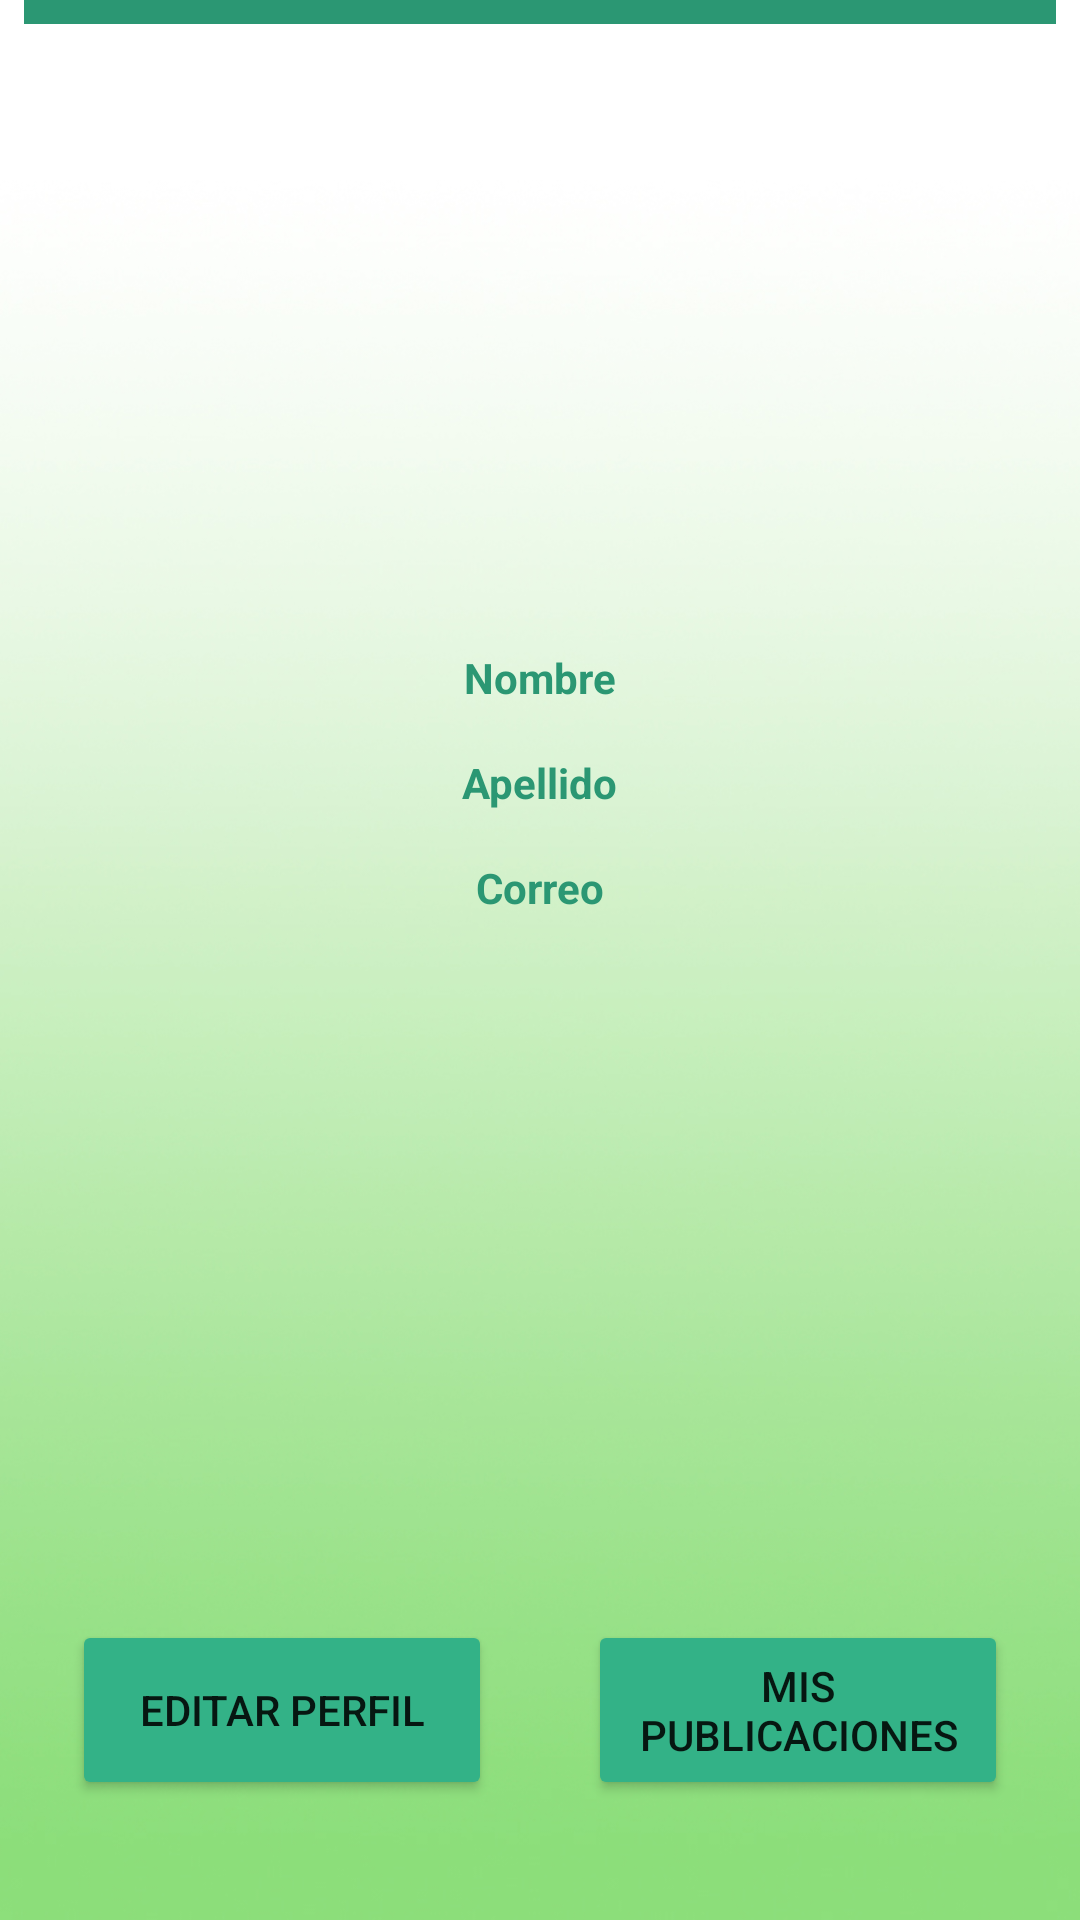

Produce the Android XML layout that renders to this screen, including the resource entries it uses.
<!-- AndroidManifest.xml: application theme Theme.Leafy -->
<!-- res/layout/fragment_perfil.xml -->
<?xml version="1.0" encoding="utf-8"?>
<androidx.constraintlayout.widget.ConstraintLayout xmlns:android="http://schemas.android.com/apk/res/android"
    xmlns:app="http://schemas.android.com/apk/res-auto"
    xmlns:tools="http://schemas.android.com/tools"
    android:layout_width="match_parent"
    android:layout_height="match_parent"
    android:background="@drawable/fondo2"
    tools:context=".fragments.FragmentPerfil">

    <View
        android:id="@+id/divider5"
        android:layout_width="match_parent"
        android:layout_height="8dp"
        android:layout_marginStart="8dp"
        android:layout_marginEnd="8dp"
        android:background="@color/leafy_letras_oscuro"
        app:layout_constraintEnd_toEndOf="parent"
        app:layout_constraintStart_toStartOf="parent"
        app:layout_constraintTop_toTopOf="parent" />

    <TextView
        android:id="@+id/textView37"
        android:layout_width="wrap_content"
        android:layout_height="wrap_content"
        android:layout_marginTop="16dp"
        android:text="@string/mi_perfil"
        android:textColor="@color/leafy_letras_oscuro"
        android:textSize="18sp"
        android:textStyle="bold"
        android:visibility="invisible"
        app:layout_constraintEnd_toEndOf="parent"
        app:layout_constraintStart_toStartOf="parent"
        app:layout_constraintTop_toTopOf="parent" />

    <ImageView
        android:id="@+id/imageView11"
        android:layout_width="120dp"
        android:layout_height="0dp"
        android:layout_marginTop="24dp"
        app:layout_constraintDimensionRatio="1:1"
        app:layout_constraintEnd_toEndOf="parent"
        app:layout_constraintStart_toStartOf="parent"
        app:layout_constraintTop_toBottomOf="@+id/textView37"
        tools:src="@tools:sample/avatars" />

    <TextView
        android:id="@+id/textView45"
        android:layout_width="wrap_content"
        android:layout_height="wrap_content"
        android:layout_marginTop="32dp"
        android:text="@string/nombre"
        android:textColor="@color/leafy_letras_oscuro"
        android:textStyle="bold"
        app:layout_constraintEnd_toEndOf="parent"
        app:layout_constraintStart_toStartOf="parent"
        app:layout_constraintTop_toBottomOf="@+id/imageView11" />

    <TextView
        android:id="@+id/textView46"
        android:layout_width="wrap_content"
        android:layout_height="wrap_content"
        android:layout_marginTop="16dp"
        android:text="@string/apellido"
        android:textColor="@color/leafy_letras_oscuro"
        android:textStyle="bold"
        app:layout_constraintEnd_toEndOf="parent"
        app:layout_constraintStart_toStartOf="parent"
        app:layout_constraintTop_toBottomOf="@+id/textView45" />

    <TextView
        android:id="@+id/textView44"
        android:layout_width="wrap_content"
        android:layout_height="wrap_content"
        android:layout_marginTop="16dp"
        android:text="@string/correo"
        android:textColor="@color/leafy_letras_oscuro"
        android:textStyle="bold"
        app:layout_constraintEnd_toEndOf="parent"
        app:layout_constraintStart_toStartOf="parent"
        app:layout_constraintTop_toBottomOf="@+id/textView46" />

    <Button
        android:id="@+id/button7"
        android:layout_width="0dp"
        android:layout_height="60dp"
        android:layout_marginStart="24dp"
        android:layout_marginEnd="16dp"
        android:layout_marginBottom="40dp"
        android:backgroundTint="@color/leafy_letras"
        android:text="@string/editar_perfil"
        app:layout_constraintBottom_toBottomOf="parent"
        app:layout_constraintEnd_toStartOf="@+id/button3"
        app:layout_constraintStart_toStartOf="parent" />

    <Button
        android:id="@+id/button3"
        android:layout_width="0dp"
        android:layout_height="60dp"
        android:layout_marginStart="16dp"
        android:layout_marginEnd="24dp"
        android:layout_marginBottom="40dp"
        android:backgroundTint="@color/leafy_letras"
        android:text="@string/mis_publicaciones"
        android:textSize="14dp"
        app:layout_constraintBottom_toBottomOf="parent"
        app:layout_constraintEnd_toEndOf="parent"
        app:layout_constraintStart_toEndOf="@+id/button7" />

</androidx.constraintlayout.widget.ConstraintLayout>
<!-- resources referenced by this layout -->
<resources>
  <color name="leafy_letras">#33B287</color>
  <color name="leafy_letras_oscuro">#2B9773</color>
  <!-- drawable fondo2: jpg bitmap (drawable, 89414 bytes) -->
  <string name="apellido">Apellido</string>
  <string name="correo">Correo</string>
  <string name="editar_perfil">Editar Perfil</string>
  <string name="mi_perfil">Mi Perfil</string>
  <string name="mis_publicaciones">Mis Publicaciones</string>
  <string name="nombre">Nombre</string>
  <style name="Theme.Leafy" parent="Theme.MaterialComponents.Light.NoActionBar">
          
          <item name="colorPrimary">@color/purple_500</item>
          <item name="colorPrimaryVariant">@color/purple_700</item>
          <item name="colorOnPrimary">@color/white</item>
          
          <item name="colorSecondary">@color/teal_200</item>
          <item name="colorSecondaryVariant">@color/teal_700</item>
          <item name="colorOnSecondary">@color/black</item>
  
  
          <item name="android:textColorHint">@color/black_hint</item>
  
          
          <item name="android:statusBarColor" tools:targetApi="l">?attr/colorPrimaryVariant</item>
          
      </style>
  <color name="purple_500">#FF6200EE</color>
  <color name="purple_700">#FF3700B3</color>
  <color name="white">#FFFFFFFF</color>
  <color name="teal_200">#FF03DAC5</color>
  <color name="teal_700">#FF018786</color>
  <color name="black">#FF000000</color>
  <color name="black_hint">#222222</color>
</resources>
